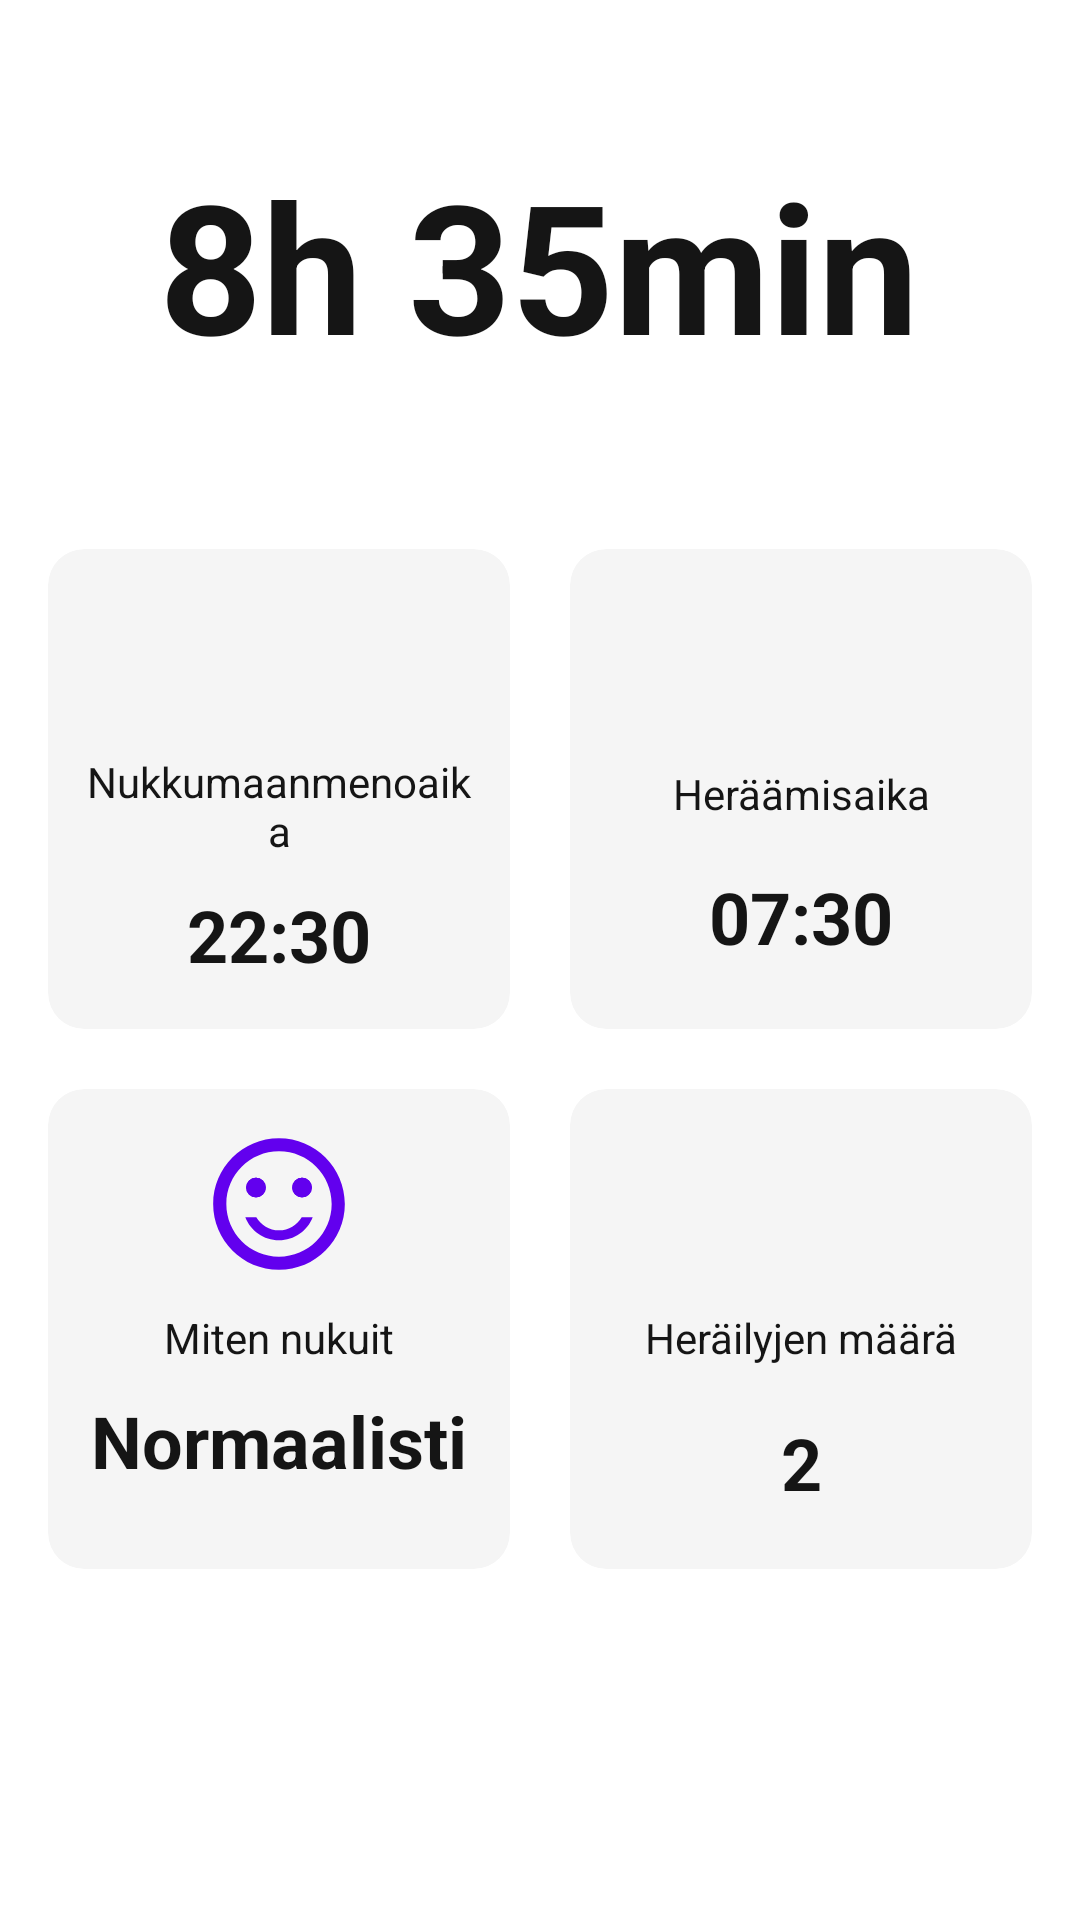

This screen was rendered from an Android layout file. Write that file and the resources it references.
<!-- AndroidManifest.xml: application theme Theme.Unikaveri -->
<!-- res/layout/activity_sleep_note_details.xml -->
<?xml version="1.0" encoding="utf-8"?>
<ScrollView xmlns:android="http://schemas.android.com/apk/res/android"
    xmlns:app="http://schemas.android.com/apk/res-auto"
    xmlns:tools="http://schemas.android.com/tools"
    android:layout_width="match_parent"
    android:layout_height="match_parent">

    <androidx.constraintlayout.widget.ConstraintLayout
        android:layout_width="match_parent"
        android:layout_height="wrap_content"
        tools:context=".SleepNoteDetailsActivity">

        <TextView
            android:id="@+id/sleepNoteDetailsSleepingTimeTextView"
            android:layout_width="wrap_content"
            android:layout_height="wrap_content"
            android:layout_marginTop="48dp"
            android:text="@string/sampletime"
            android:textAlignment="center"
            android:textSize="60sp"
            android:textStyle="bold"
            app:layout_constraintEnd_toEndOf="parent"
            app:layout_constraintHorizontal_bias="0.496"
            app:layout_constraintStart_toStartOf="parent"
            app:layout_constraintTop_toTopOf="parent" />

        <LinearLayout
            android:id="@+id/linearLayout3"
            android:layout_width="0dp"
            android:layout_height="wrap_content"
            android:layout_marginStart="6dp"
            android:layout_marginTop="45dp"
            android:layout_marginEnd="6dp"
            android:orientation="horizontal"
            app:layout_constraintEnd_toEndOf="parent"
            app:layout_constraintStart_toStartOf="parent"
            app:layout_constraintTop_toBottomOf="@+id/sleepNoteDetailsSleepingTimeTextView">

            <androidx.cardview.widget.CardView
                android:id="@+id/sleepTimeCard"
                style="@style/CustomCardview"
                android:layout_width="match_parent"
                android:layout_height="160dp"
                android:layout_weight="1"
                app:cardCornerRadius="12dp"
                app:cardElevation="0dp"
                app:contentPadding="12dp">

                <LinearLayout
                    android:layout_width="match_parent"
                    android:layout_height="match_parent"
                    android:orientation="vertical">

                    <ImageView
                        android:id="@+id/sleepingTimeIcon"
                        style="@style/CustomIcon"
                        android:layout_width="match_parent"
                        android:layout_height="48dp"
                        android:layout_weight="1"
                        app:srcCompat="@drawable/ic_baseline_nights"
                        android:contentDescription="@string/moon_icon_description" />

                    <TextView
                        android:id="@+id/sleepingTimeTitle"
                        android:layout_width="match_parent"
                        android:layout_height="wrap_content"
                        android:layout_marginTop="4dp"
                        android:layout_weight="2"
                        android:gravity="center|center_vertical"
                        android:text="@string/actAddSleepNoteSleepTimeText"
                        android:textSize="14sp" />

                    <TextView
                        android:id="@+id/sleepNoteDetailsSleepTimeTextView"
                        android:layout_width="match_parent"
                        android:layout_height="wrap_content"
                        android:layout_marginTop="4dp"
                        android:layout_weight="3"
                        android:gravity="center|center_vertical"
                        android:text="@string/actAddSleepNoteSleepTimeInputText"
                        android:textSize="24sp"
                        android:textStyle="bold" />

                </LinearLayout>

            </androidx.cardview.widget.CardView>

            <androidx.cardview.widget.CardView
                android:id="@+id/wakeTimeCard"
                style="@style/CustomCardview"
                android:layout_width="match_parent"
                android:layout_height="160dp"
                android:layout_weight="1"
                app:cardCornerRadius="12dp"
                app:cardElevation="0dp"
                app:contentPadding="12dp">

                <LinearLayout
                    android:layout_width="match_parent"
                    android:layout_height="match_parent"
                    android:orientation="vertical">

                    <ImageView
                        android:id="@+id/wakeTimeIcon"
                        style="@style/CustomIcon"
                        android:layout_width="match_parent"
                        android:layout_height="48dp"
                        android:layout_weight="1"
                        app:srcCompat="@drawable/ic_baseline_alarm"
                        android:contentDescription="@string/alarm_icon_description" />

                    <TextView
                        android:id="@+id/textView4"
                        android:layout_width="match_parent"
                        android:layout_height="wrap_content"
                        android:layout_weight="2"
                        android:gravity="center|center_vertical"
                        android:text="@string/actAddSleepNoteWakeTimeText"
                        android:textSize="14sp" />

                    <TextView
                        android:id="@+id/sleepNoteDetailsWakeTimeTextView"
                        android:layout_width="match_parent"
                        android:layout_height="wrap_content"
                        android:layout_weight="3"
                        android:gravity="center|center_vertical"
                        android:text="@string/actAddSleepNoteWakeTimeInputText"
                        android:textSize="24sp"
                        android:textStyle="bold" />
                </LinearLayout>
            </androidx.cardview.widget.CardView>
        </LinearLayout>

        <LinearLayout
            android:layout_width="0dp"
            android:layout_height="wrap_content"
            android:layout_marginStart="6dp"
            android:layout_marginEnd="6dp"
            android:orientation="horizontal"
            app:layout_constraintEnd_toEndOf="parent"
            app:layout_constraintStart_toStartOf="parent"
            app:layout_constraintTop_toBottomOf="@+id/linearLayout3">

            <androidx.cardview.widget.CardView
                android:id="@+id/qualiatyCard"
                style="@style/CustomCardview"
                android:layout_width="match_parent"
                android:layout_height="160dp"
                android:layout_margin="10dp"
                android:layout_weight="1"
                app:cardCornerRadius="12dp"
                app:cardElevation="0dp"
                app:contentPadding="12dp">

                <LinearLayout
                    android:layout_width="match_parent"
                    android:layout_height="match_parent"
                    android:orientation="vertical">

                    <ImageView
                        android:id="@+id/imageView4"
                        style="@style/CustomIcon"
                        android:layout_width="match_parent"
                        android:layout_height="48dp"
                        android:layout_weight="1"
                        app:srcCompat="@drawable/custom_radio_satisfied"
                        android:contentDescription="@string/emoji_icon_description" />

                    <TextView
                        android:id="@+id/textView10"
                        android:layout_width="match_parent"
                        android:layout_height="wrap_content"
                        android:layout_marginTop="4dp"
                        android:layout_weight="2"
                        android:gravity="center|center_vertical"
                        android:text="@string/actAddSleepNoteQualityText"
                        android:textSize="14sp" />

                    <TextView
                        android:id="@+id/sleepNoteDetailsQualityTextView"
                        android:layout_width="match_parent"
                        android:layout_height="wrap_content"
                        android:layout_marginTop="4dp"
                        android:layout_weight="3"
                        android:foregroundGravity="center|center_horizontal"
                        android:text="@string/quality_sample"
                        android:textAlignment="center"
                        android:textSize="24sp"
                        android:textStyle="bold" />
                </LinearLayout>
            </androidx.cardview.widget.CardView>

            <androidx.cardview.widget.CardView
                android:id="@+id/interruptionsCard"
                style="@style/CustomCardview"
                android:layout_width="match_parent"
                android:layout_height="160dp"
                android:layout_margin="10dp"
                android:layout_weight="1"
                app:cardCornerRadius="12dp"
                app:cardElevation="0dp"
                app:contentPadding="12dp">

                <LinearLayout
                    android:layout_width="match_parent"
                    android:layout_height="match_parent"
                    android:orientation="vertical">

                    <ImageView
                        android:id="@+id/interruptionsIcon"
                        style="@style/CustomIcon"
                        android:layout_width="match_parent"
                        android:layout_height="48dp"
                        android:layout_weight="1"
                        app:srcCompat="@drawable/ic_baseline_bedtime_off_24"
                        android:contentDescription="@string/moon_cancel__icon_description" />

                    <TextView
                        android:id="@+id/textView8"
                        android:layout_width="match_parent"
                        android:layout_height="wrap_content"
                        android:layout_marginTop="4dp"
                        android:layout_weight="2"
                        android:gravity="center|center_vertical"
                        android:text="@string/wakingCounterText"
                        android:textSize="14sp" />

                    <TextView
                        android:id="@+id/sleepNoteDetailsInterruptionsTextView"
                        android:layout_width="match_parent"
                        android:layout_height="wrap_content"
                        android:layout_marginTop="4dp"
                        android:layout_weight="3"
                        android:gravity="center|center_vertical"
                        android:text="@string/interruptions_sample"
                        android:textSize="24sp"
                        android:textStyle="bold" />

                </LinearLayout>

            </androidx.cardview.widget.CardView>
        </LinearLayout>

    </androidx.constraintlayout.widget.ConstraintLayout>

</ScrollView>
<!-- resources referenced by this layout -->
<resources>
  <!-- drawable custom_radio_satisfied (drawable) -->
  <?xml version="1.0" encoding="utf-8"?>
  <selector xmlns:android="http://schemas.android.com/apk/res/android">
  
      <item android:drawable="@drawable/ic_baseline_sentiment_satisfied_alt_24" android:state_checked="true"/>
      <item android:drawable="@drawable/ic_baseline_sentiment_satisfied_alt_24" android:state_checked="false"/>
  
  </selector>
  <string name="actAddSleepNoteQualityText">Miten nukuit</string>
  <string name="actAddSleepNoteSleepTimeInputText">22:30</string>
  <string name="actAddSleepNoteSleepTimeText">Nukkumaanmenoaika</string>
  <string name="actAddSleepNoteWakeTimeInputText">07:30</string>
  <string name="actAddSleepNoteWakeTimeText">Heräämisaika</string>
  <string name="alarm_icon_description">Herätyskellon kuvake</string>
  <string name="emoji_icon_description">Hymynaama kuvake</string>
  <string name="interruptions_sample">2</string>
  <string name="moon_cancel__icon_description">Kuun raksittuna kuvake</string>
  <string name="moon_icon_description">Kuun iconi</string>
  <string name="quality_sample">Normaalisti</string>
  <string name="sampletime">8h 35min</string>
  <string name="wakingCounterText">Heräilyjen määrä</string>
  <style name="CustomCardview" parent="CardView">
          <item name="cardBackgroundColor">@color/light</item>
          <item name="android:layout_width">match_parent</item>
          <item name="android:layout_height">wrap_content</item>
          <item name="android:layout_margin">10dp</item>
      </style>
  <style name="CustomIcon">
          <item name="android:tint">@color/purple_500</item>
      </style>
  <style name="Theme.Unikaveri" parent="Theme.MaterialComponents.DayNight.DarkActionBar">
          
          <item name="colorPrimary">@color/purple_500</item>
          <item name="colorPrimaryVariant">@color/purple_700</item>
          <item name="colorOnPrimary">@color/white</item>
          
          <item name="colorSecondary">@color/teal_200</item>
          <item name="colorSecondaryVariant">@color/teal_700</item>
          <item name="colorOnSecondary">@color/black</item>
          
          <item name="android:statusBarColor" tools:targetApi="l">?attr/colorPrimaryVariant</item>
          
          <item name="android:textColor">@color/off_black</item>
      </style>
  <!-- drawable ic_baseline_sentiment_satisfied_alt_24 (drawable) -->
  <vector xmlns:android="http://schemas.android.com/apk/res/android"
      android:width="42dp"
      android:height="42dp"
      android:viewportWidth="24"
      android:viewportHeight="24"
      android:tint="?attr/colorControlNormal">
    <path
        android:fillColor="@android:color/white"
        android:pathData="M15.5,9.5m-1.5,0a1.5,1.5 0,1 1,3 0a1.5,1.5 0,1 1,-3 0"/>
    <path
        android:fillColor="@android:color/white"
        android:pathData="M8.5,9.5m-1.5,0a1.5,1.5 0,1 1,3 0a1.5,1.5 0,1 1,-3 0"/>
    <path
        android:fillColor="@android:color/white"
        android:pathData="M15.5,9.5m-1.5,0a1.5,1.5 0,1 1,3 0a1.5,1.5 0,1 1,-3 0"/>
    <path
        android:fillColor="@android:color/white"
        android:pathData="M8.5,9.5m-1.5,0a1.5,1.5 0,1 1,3 0a1.5,1.5 0,1 1,-3 0"/>
    <path
        android:fillColor="@android:color/white"
        android:pathData="M11.99,2C6.47,2 2,6.48 2,12s4.47,10 9.99,10C17.52,22 22,17.52 22,12S17.52,2 11.99,2zM12,20c-4.42,0 -8,-3.58 -8,-8s3.58,-8 8,-8 8,3.58 8,8 -3.58,8 -8,8zM12,17.5c2.33,0 4.32,-1.45 5.12,-3.5h-1.67c-0.69,1.19 -1.97,2 -3.45,2s-2.75,-0.81 -3.45,-2L6.88,14c0.8,2.05 2.79,3.5 5.12,3.5z"/>
  </vector>
  <color name="light">#F5F5F5</color>
  <color name="purple_500">#FF6200EE</color>
  <color name="purple_700">#FF3700B3</color>
  <color name="white">#FFFFFFFF</color>
  <color name="teal_200">#FF03DAC5</color>
  <color name="teal_700">#FF018786</color>
  <color name="black">#FF000000</color>
  <color name="off_black">#151515</color>
</resources>
